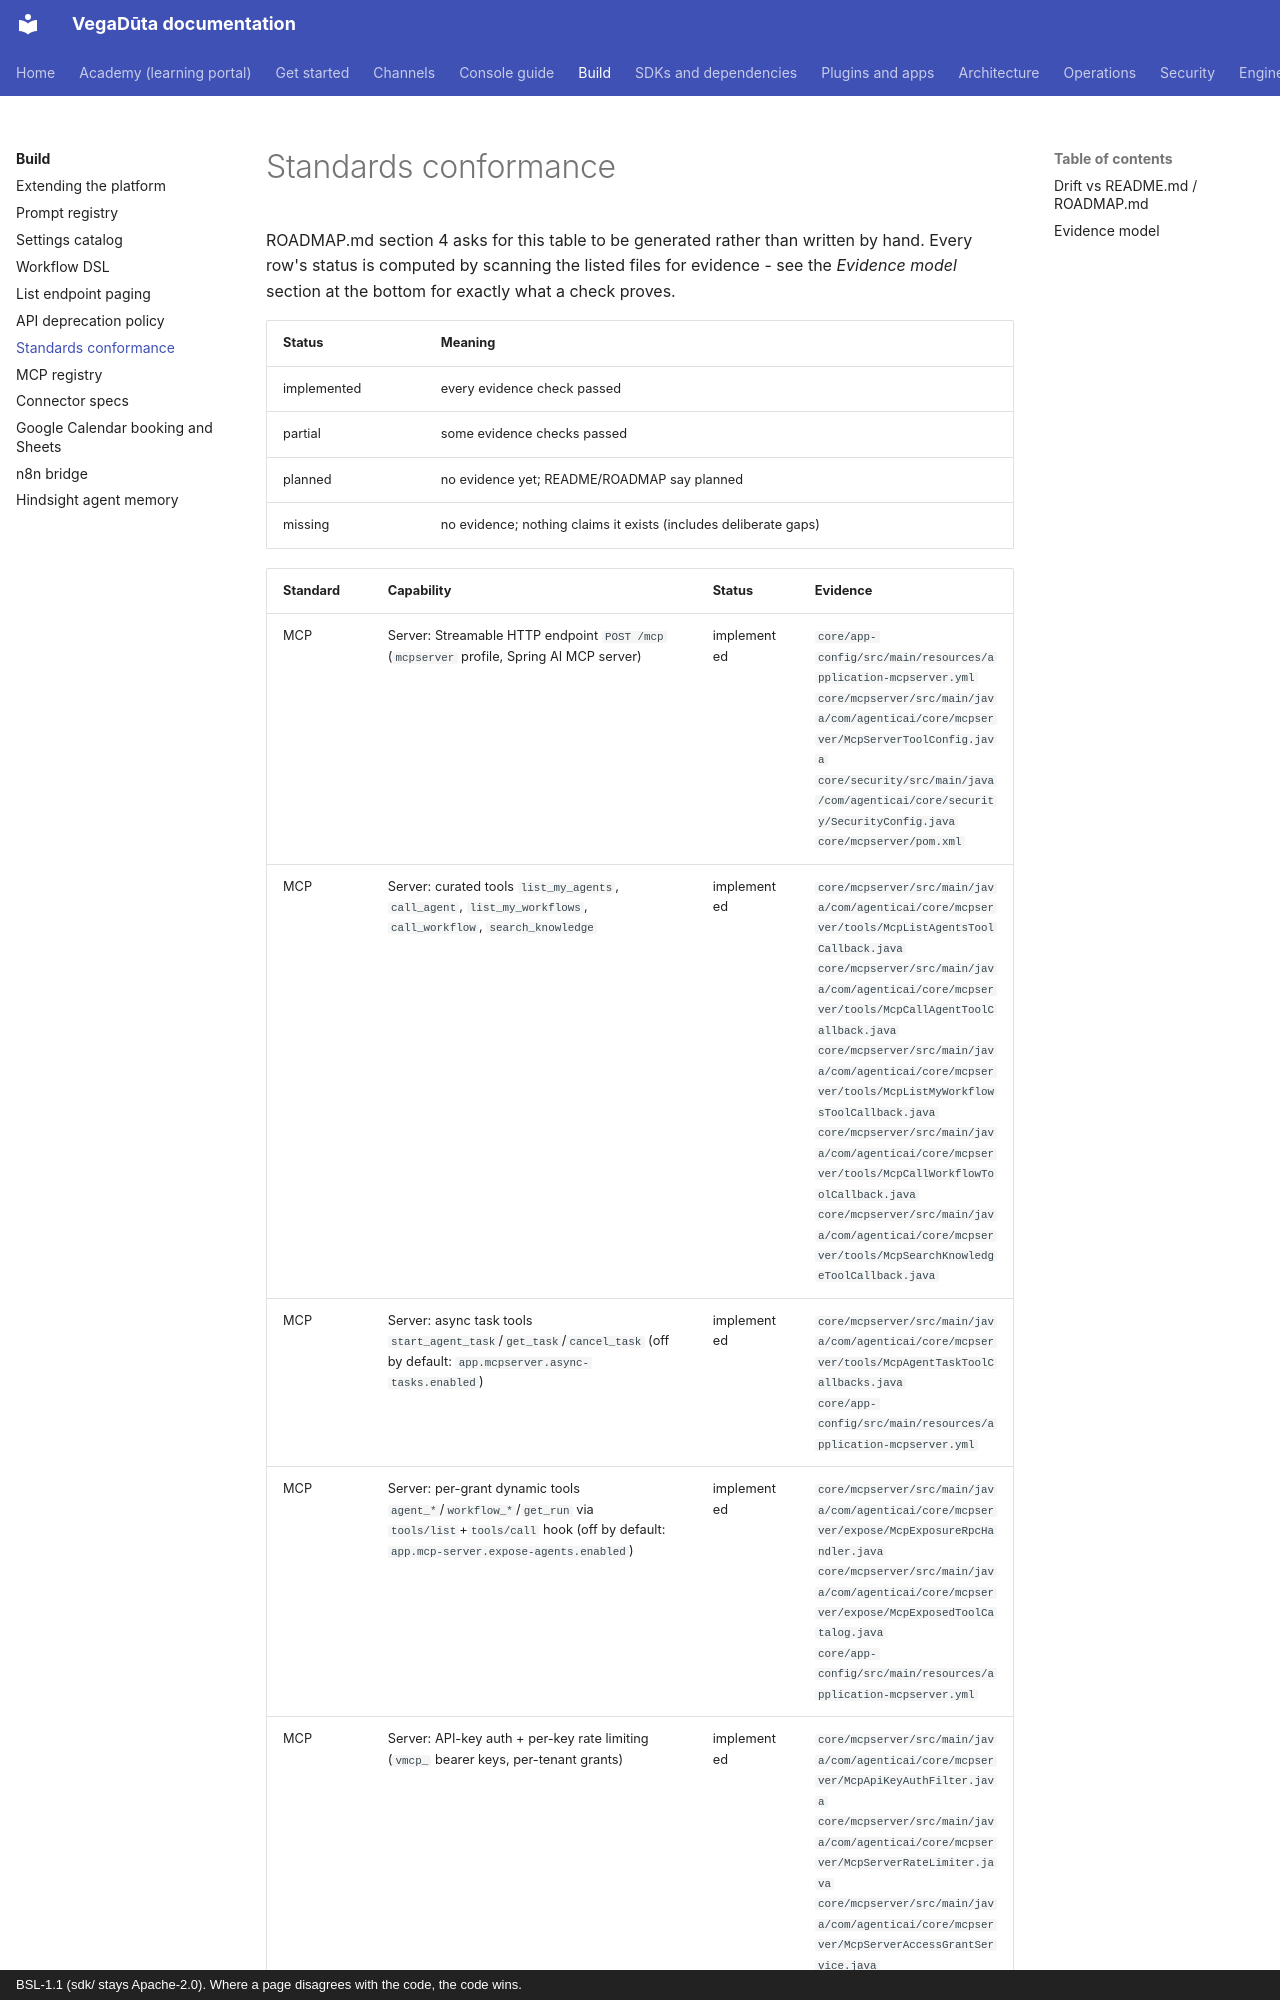

repository: CD-LC/vegaduta · page: api/conformance/index.html · generator: mkdocs · copyright: BSL-1.1 (sdk/ stays Apache-2.0). Where a page disagrees with the code, the code wins.

# Standards conformance

<!-- GENERATED by scripts/ci/conformance-report.py from grep-style evidence checks
     over the source tree. Do not hand-edit; re-run the script (it also has --check
     for CI). -->

ROADMAP.md section 4 asks for this table to be generated rather than written by
hand. Every row's status is computed by scanning the listed files for evidence -
see the *Evidence model* section at the bottom for exactly what a check proves.

| Status | Meaning |
|---|---|
| implemented | every evidence check passed |
| partial | some evidence checks passed |
| planned | no evidence yet; README/ROADMAP say planned |
| missing | no evidence; nothing claims it exists (includes deliberate gaps) |
